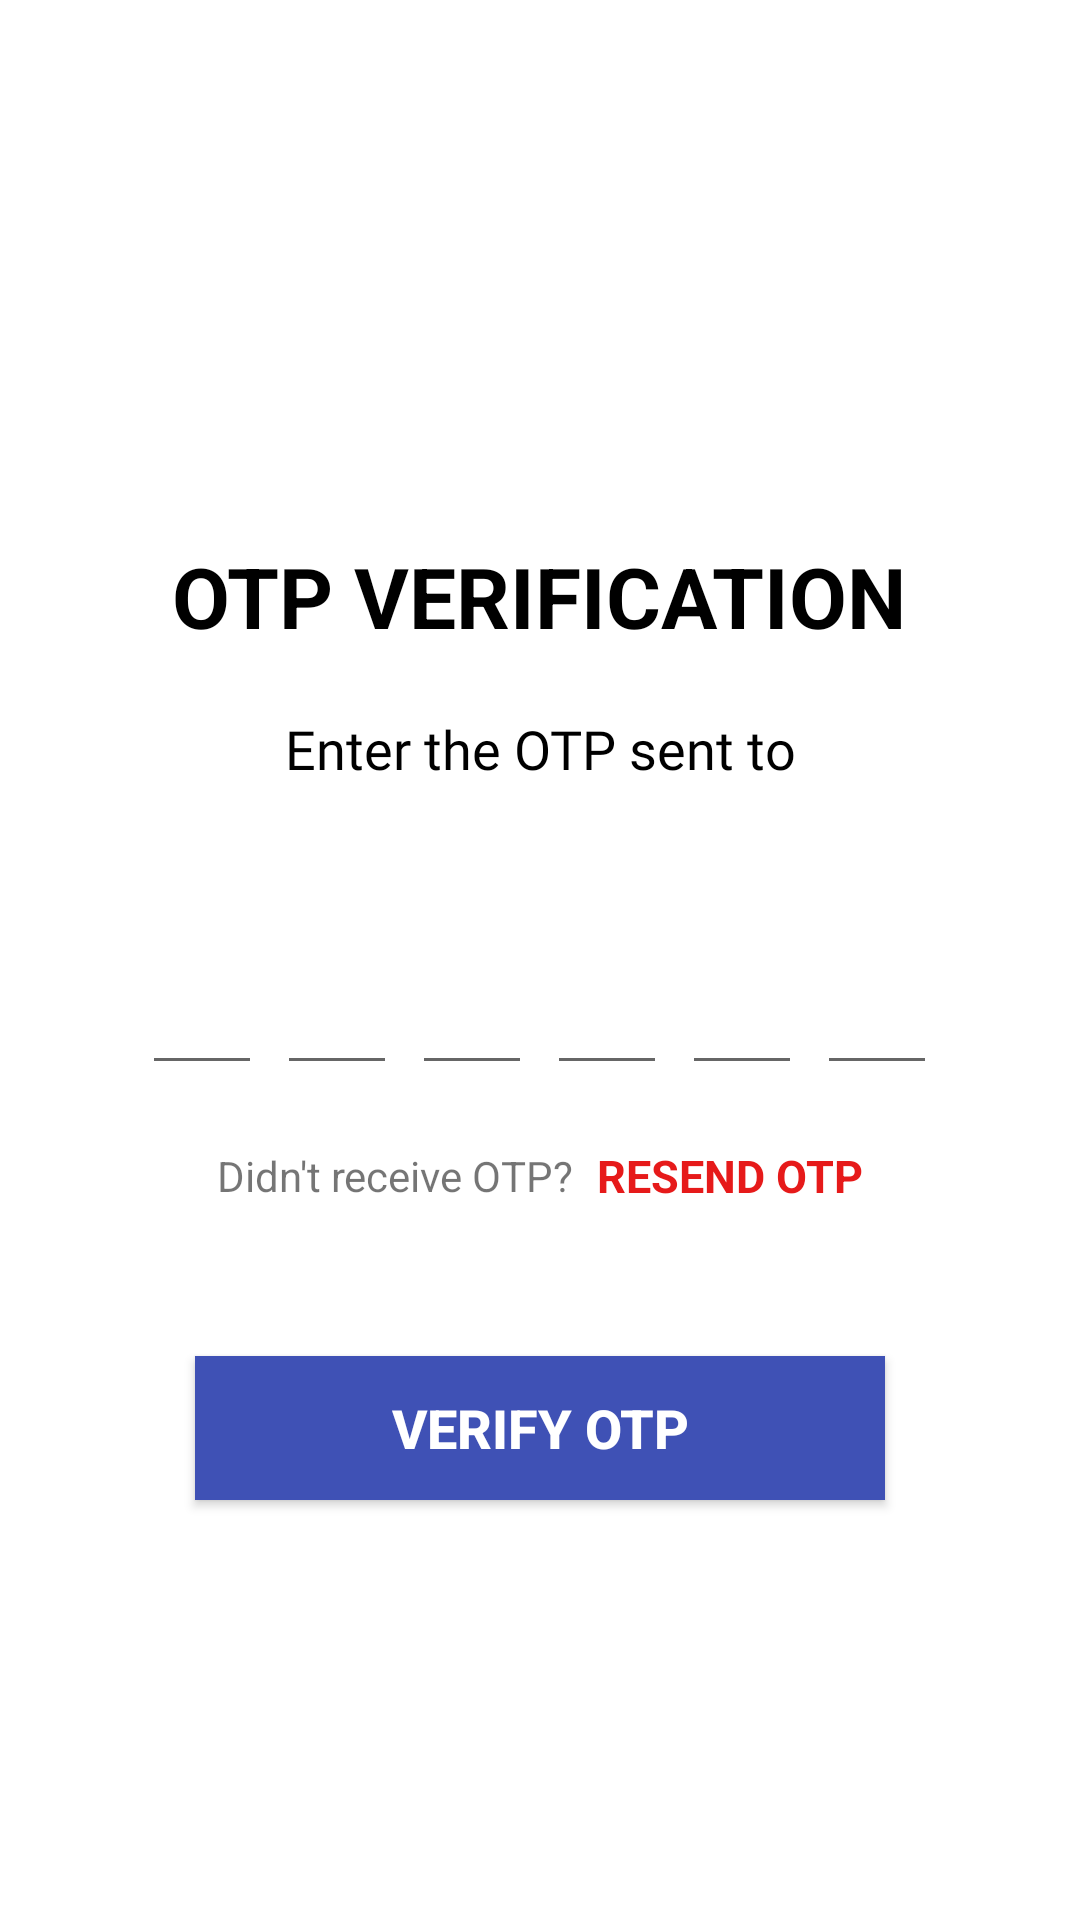

Android layout source for this screen:
<!-- AndroidManifest.xml: application theme Theme.Teamsclone2 -->
<!-- res/layout/activity_verify_otpactivity.xml -->
<?xml version="1.0" encoding="utf-8"?>
<androidx.constraintlayout.widget.ConstraintLayout xmlns:android="http://schemas.android.com/apk/res/android"
    xmlns:app="http://schemas.android.com/apk/res-auto"
    xmlns:tools="http://schemas.android.com/tools"
    android:layout_width="match_parent"
    android:layout_height="match_parent"
    tools:context=".VerifyOTPActivity">

    <LinearLayout
        android:layout_width="match_parent"
        android:layout_height="match_parent"
        android:layout_marginLeft="15dp"
        android:layout_marginRight="15dp"
        android:layout_marginBottom="10dp"
        android:orientation="vertical"
        app:layout_constraintBottom_toBottomOf="parent"
        app:layout_constraintEnd_toEndOf="parent"
        app:layout_constraintStart_toStartOf="parent"
        app:layout_constraintTop_toTopOf="parent">

        <ImageView
            android:layout_width="100dp"
            android:layout_height="100dp"
            android:layout_gravity="center"
            android:layout_marginTop="50dp"
            android:src="@drawable/received_icon" />

        <TextView
            android:layout_width="wrap_content"
            android:layout_height="wrap_content"
            android:layout_gravity="center"
            android:layout_marginTop="30dp"
            android:gravity="center"
            android:text="@string/otp_verification"
            android:textAllCaps="true"
            android:textColor="@color/black"
            android:textSize="28sp"
            android:textStyle="bold" />

        <TextView
            android:layout_width="match_parent"
            android:layout_height="wrap_content"
            android:layout_marginStart="50dp"
            android:layout_marginTop="20dp"
            android:layout_marginEnd="50dp"
            android:fontFamily="@font/muli_extralight"
            android:gravity="center"
            android:text="@string/enter_the_otp_sent_to"
            android:textColor="@color/black"
            android:textSize="18sp" />

        <TextView
            android:id="@+id/mobileText"
            android:layout_width="match_parent"
            android:layout_height="wrap_content"
            android:layout_marginStart="50dp"
            android:layout_marginTop="6dp"
            android:layout_marginEnd="50dp"
            android:gravity="center"
            android:textColor="@color/black"
            android:textSize="14sp"
            android:textStyle="bold" />

        <LinearLayout
            android:layout_width="match_parent"
            android:layout_height="wrap_content"
            android:layout_marginTop="30dp"
            android:gravity="center"
            android:orientation="horizontal">

            <EditText
                android:id="@+id/inputCode1"
                android:layout_width="40dp"
                android:layout_height="45dp"
                android:gravity="center"
                android:imeOptions="actionNext"
                android:importantForAutofill="no"
                android:inputType="number"
                android:maxLength="1"
                android:textColor="@color/black"
                android:textSize="24sp"
                android:textStyle="bold"
                tools:ignore="LabelFor" />

            <EditText
                android:id="@+id/inputCode2"
                android:layout_width="40dp"
                android:layout_height="45dp"
                android:layout_marginStart="5dp"
                android:gravity="center"
                android:imeOptions="actionNext"
                android:importantForAutofill="no"
                android:inputType="number"
                android:maxLength="1"
                android:textColor="@color/black"
                android:textSize="24sp"
                android:textStyle="bold"
                tools:ignore="LabelFor" />

            <EditText
                android:id="@+id/inputCode3"
                android:layout_width="40dp"
                android:layout_height="45dp"
                android:layout_marginStart="5dp"
                android:gravity="center"
                android:imeOptions="actionNext"
                android:importantForAutofill="no"
                android:inputType="number"
                android:maxLength="1"
                android:textColor="@color/black"
                android:textSize="24sp"
                android:textStyle="bold"
                tools:ignore="LabelFor" />

            <EditText
                android:id="@+id/inputCode4"
                android:layout_width="40dp"
                android:layout_height="45dp"
                android:layout_marginStart="5dp"
                android:gravity="center"
                android:imeOptions="actionNext"
                android:importantForAutofill="no"
                android:inputType="number"
                android:maxLength="1"
                android:textColor="@color/black"
                android:textSize="24sp"
                android:textStyle="bold"
                tools:ignore="LabelFor" />

            <EditText
                android:id="@+id/inputCode5"
                android:layout_width="40dp"
                android:layout_height="45dp"
                android:layout_marginStart="5dp"
                android:gravity="center"
                android:imeOptions="actionNext"
                android:importantForAutofill="no"
                android:inputType="number"
                android:maxLength="1"
                android:textColor="@color/black"
                android:textSize="24sp"
                android:textStyle="bold"
                tools:ignore="LabelFor" />

            <EditText
                android:id="@+id/inputCode6"
                android:layout_width="40dp"
                android:layout_height="45dp"
                android:layout_marginStart="5dp"
                android:gravity="center"
                android:imeOptions="actionDone"
                android:importantForAutofill="no"
                android:inputType="number"
                android:maxLength="1"
                android:textColor="@color/black"
                android:textSize="24sp"
                android:textStyle="bold"
                tools:ignore="LabelFor" />


        </LinearLayout>

        <LinearLayout
            android:layout_width="match_parent"
            android:layout_height="wrap_content"
            android:layout_marginTop="20dp"
            android:gravity="center"
            android:orientation="horizontal">

            <TextView
                android:layout_width="wrap_content"
                android:layout_height="wrap_content"
                android:text="Didn't receive OTP?"
                android:textSize="14sp" />

            <TextView
                android:id="@+id/textResendOTP"
                android:layout_width="wrap_content"
                android:layout_height="wrap_content"
                android:layout_marginStart="8dp"
                android:text="@string/resend_otp"
                android:textColor="#E61A1A"
                android:textSize="15sp"
                android:textStyle="bold" />


        </LinearLayout>

        <FrameLayout
            android:layout_width="match_parent"
            android:layout_height="wrap_content">

            <Button
                android:id="@+id/verifyOTPButton"
                android:layout_width="match_parent"
                android:layout_height="wrap_content"
                android:layout_margin="50dp"
                android:background="#3F51B5"
                android:text="@string/verify_otp"
                android:textColor="@color/white"
                android:textSize="18sp"
                android:textStyle="bold" />

            <ProgressBar
                android:id="@+id/progressBar"
                android:layout_width="40dp"
                android:layout_height="40dp"
                android:layout_gravity="center"
                android:visibility="gone" />


        </FrameLayout>


    </LinearLayout>



</androidx.constraintlayout.widget.ConstraintLayout>
<!-- resources referenced by this layout -->
<resources>
  <string name="enter_the_otp_sent_to">Enter the OTP sent to</string>
  <string name="otp_verification">OTP Verification</string>
  <string name="resend_otp">RESEND OTP</string>
  <string name="verify_otp">verify otp</string>
  <style name="Theme.Teamsclone2" parent="Theme.MaterialComponents.DayNight.DarkActionBar">
          
          <item name="colorPrimary">@color/purple_500</item>
          <item name="colorPrimaryVariant">@color/purple_700</item>
          <item name="colorOnPrimary">@color/white</item>
          
          <item name="colorSecondary">@color/teal_200</item>
          <item name="colorSecondaryVariant">@color/teal_700</item>
          <item name="colorOnSecondary">@color/black</item>
          
          <item name="android:statusBarColor" tools:targetApi="l">?attr/colorPrimaryVariant</item>
          
      </style>
  <!-- not gathered from this repository: default colours our renderer supplied (Android Studio template values) -->
  <color name="purple_500">#FF6200EE</color>
  <color name="purple_700">#FF3700B3</color>
  <color name="teal_200">#FF03DAC5</color>
  <color name="teal_700">#FF018786</color>
  <color name="black">#FF000000</color>
  <color name="white">#FFFFFFFF</color>
</resources>
